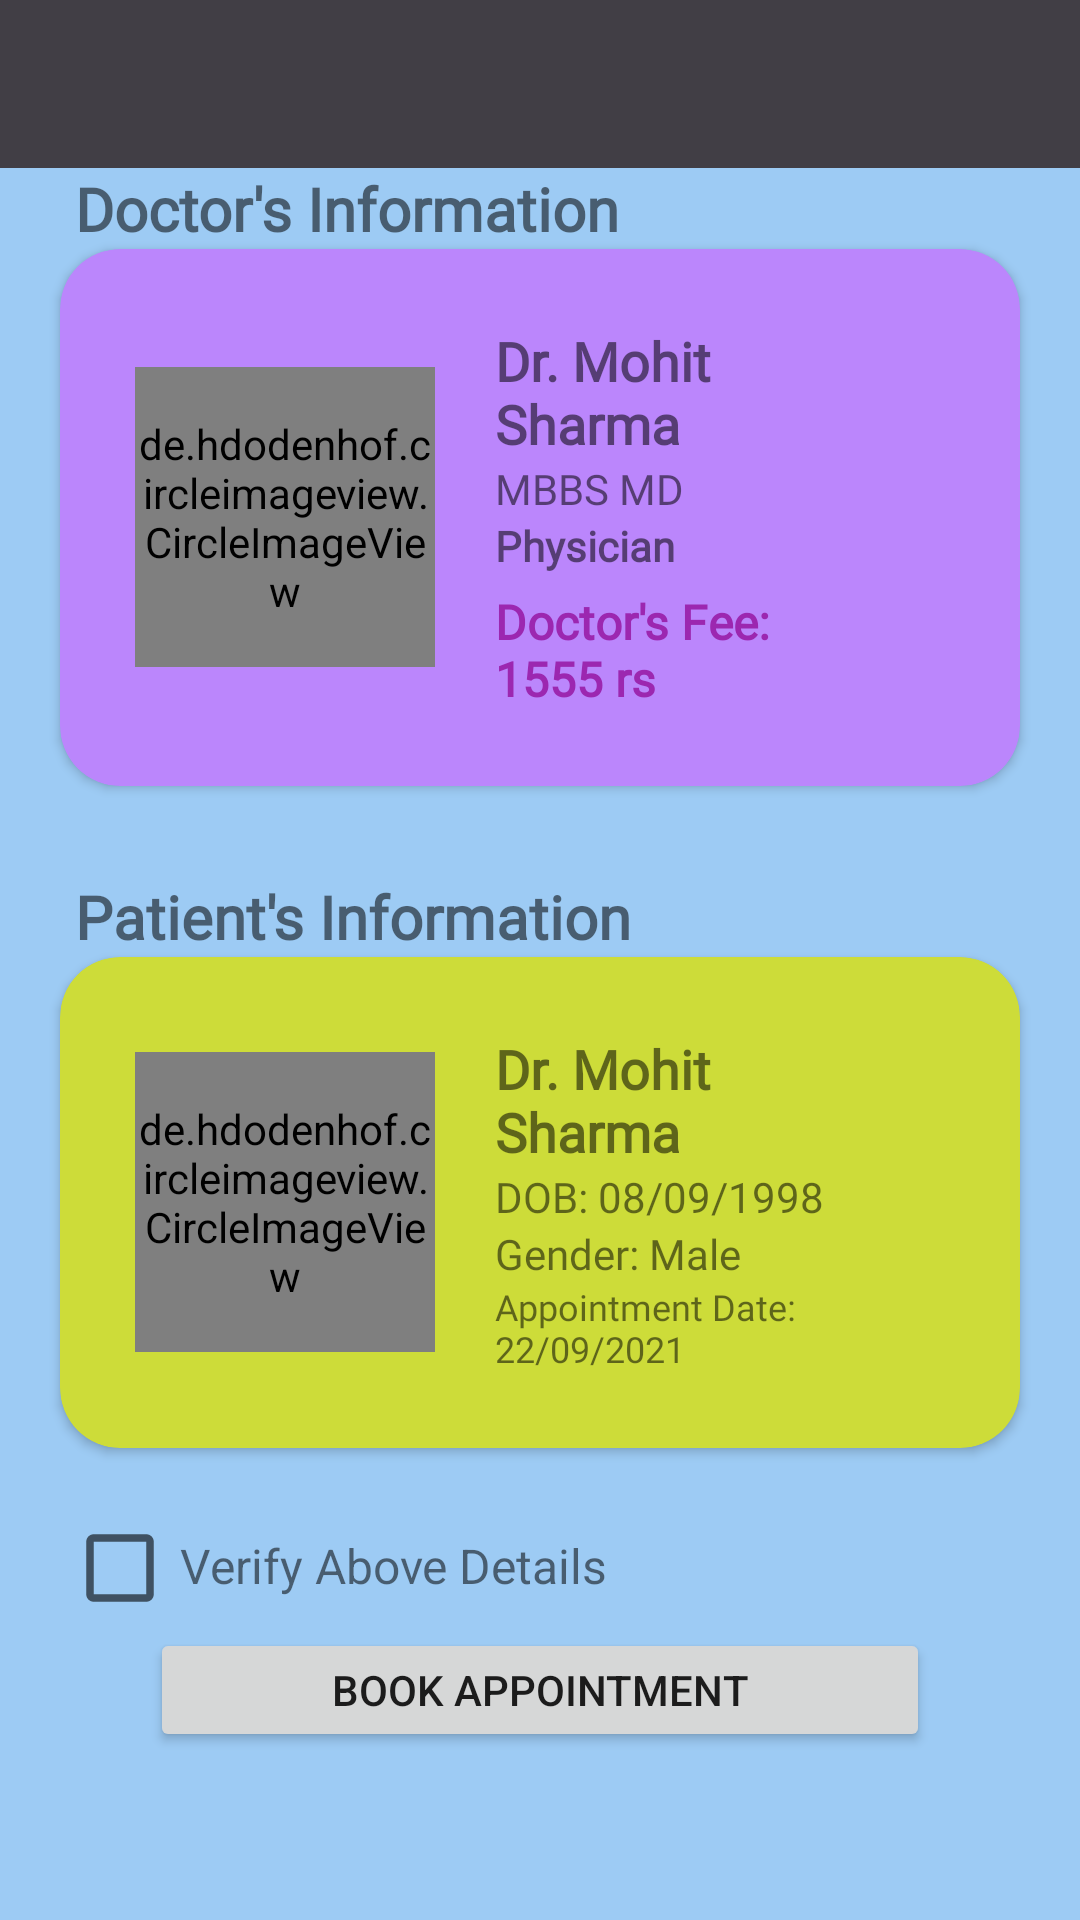

Here is an Android app screen rendered from its layout file. Give the layout XML and the strings, colors and styles it references.
<!-- AndroidManifest.xml: application theme AppTheme -->
<!-- res/layout/activity_appointment_request3.xml -->
<?xml version="1.0" encoding="utf-8"?>
<LinearLayout xmlns:android="http://schemas.android.com/apk/res/android"
    xmlns:app="http://schemas.android.com/apk/res-auto"
    xmlns:tools="http://schemas.android.com/tools"
    android:layout_width="match_parent"
    android:layout_height="match_parent"
    android:background="@color/background"
    android:orientation="vertical"
    tools:context=".patient.AppointmentRequest3">

    <include
        android:id="@+id/book_appointment_toolbar"
        layout="@layout/toolbar" />

    <RelativeLayout
        android:layout_width="match_parent"
        android:layout_height="match_parent"
        android:layout_marginBottom="?actionBarSize">

        <LinearLayout
            android:layout_width="match_parent"
            android:layout_height="wrap_content"
            android:layout_centerInParent="true"
            android:orientation="vertical">

            <TextView
                android:layout_width="match_parent"
                android:layout_height="wrap_content"
                android:layout_marginStart="25dp"
                android:fontFamily="@font/baloo"
                android:text="Doctor's Information"
                android:textSize="20sp"
                android:textStyle="bold" />

            <androidx.cardview.widget.CardView
                android:layout_width="match_parent"
                android:layout_height="wrap_content"
                android:layout_marginStart="20dp"
                android:layout_marginEnd="20dp"
                app:cardBackgroundColor="@color/purple_200"
                app:cardCornerRadius="20dp">

                <RelativeLayout
                    android:layout_width="match_parent"
                    android:layout_height="wrap_content"
                    android:orientation="horizontal"
                    android:padding="25dp">

                    <de.hdodenhof.circleimageview.CircleImageView
                        android:id="@+id/doctor_pic"
                        android:layout_width="100dp"
                        android:layout_height="100dp"
                        android:layout_centerVertical="true"
                        android:src="@drawable/doctor_pic" />

                    <LinearLayout
                        android:layout_width="match_parent"
                        android:layout_height="wrap_content"
                        android:layout_centerVertical="true"
                        android:layout_toEndOf="@+id/doctor_pic"
                        android:orientation="vertical">

                        <TextView
                            android:id="@+id/doc_name"
                            android:layout_width="match_parent"
                            android:layout_height="wrap_content"
                            android:autoSizeTextType="uniform"
                            android:fontFamily="@font/roboto_slab"
                            android:paddingStart="20dp"
                            android:paddingEnd="20dp"
                            android:text="@string/dr_name"
                            android:textSize="18sp"
                            android:textStyle="bold" />

                        <TextView
                            android:id="@+id/doc_degree"
                            android:layout_width="match_parent"
                            android:layout_height="wrap_content"
                            android:fontFamily="@font/roboto_slab"
                            android:paddingStart="20dp"
                            android:paddingEnd="20dp"
                            android:text="MBBS MD"
                            android:textSize="14sp" />

                        <TextView
                            android:id="@+id/doc_type"
                            android:layout_width="match_parent"
                            android:layout_height="wrap_content"
                            android:fontFamily="@font/roboto_slab"
                            android:paddingStart="20dp"
                            android:paddingEnd="20dp"
                            android:text="Physician"
                            android:textSize="14sp"
                            android:textStyle="bold" />

                        <TextView
                            android:id="@+id/doc_fee"
                            android:layout_width="match_parent"
                            android:layout_height="wrap_content"
                            android:fontFamily="@font/roboto_slab"
                            android:paddingStart="20dp"
                            android:paddingEnd="20dp"
                            android:textColor="#9C27B0"
                            android:text="Doctor's Fee: 1555 rs"
                            android:textStyle="bold"
                            android:layout_marginTop="5dp"
                            android:textSize="16sp" />


                    </LinearLayout>


                </RelativeLayout>


            </androidx.cardview.widget.CardView>

            <TextView
                android:layout_width="match_parent"
                android:layout_height="wrap_content"
                android:layout_marginStart="25dp"
                android:layout_marginTop="30dp"
                android:fontFamily="@font/baloo"
                android:text="Patient's Information"
                android:textSize="20sp"
                android:textStyle="bold" />

            <androidx.cardview.widget.CardView
                android:layout_width="match_parent"
                android:layout_height="wrap_content"
                android:layout_marginStart="20dp"
                android:layout_marginEnd="20dp"
                app:cardBackgroundColor="#CDDC39"
                app:cardCornerRadius="20dp">

                <RelativeLayout
                    android:layout_width="match_parent"
                    android:layout_height="wrap_content"
                    android:orientation="horizontal"
                    android:padding="25dp">

                    <de.hdodenhof.circleimageview.CircleImageView
                        android:id="@+id/pt_pic"
                        android:layout_width="100dp"
                        android:layout_height="100dp"
                        android:layout_centerVertical="true"
                        android:src="@drawable/doctor" />

                    <LinearLayout
                        android:layout_width="match_parent"
                        android:layout_height="wrap_content"
                        android:layout_centerVertical="true"
                        android:layout_toEndOf="@+id/pt_pic"
                        android:orientation="vertical">

                        <TextView
                            android:id="@+id/pt_name"
                            android:layout_width="match_parent"
                            android:layout_height="wrap_content"
                            android:autoSizeTextType="uniform"
                            android:fontFamily="@font/roboto_slab"
                            android:paddingStart="20dp"
                            android:paddingEnd="20dp"
                            android:text="@string/dr_name"
                            android:textSize="18sp"
                            android:textStyle="bold" />

                        <TextView
                            android:id="@+id/pt_dob"
                            android:layout_width="match_parent"
                            android:layout_height="wrap_content"
                            android:fontFamily="@font/roboto_slab"
                            android:paddingStart="20dp"
                            android:paddingEnd="20dp"
                            android:text="DOB: 08/09/1998"
                            android:textSize="14sp" />

                        <TextView
                            android:id="@+id/pt_gender"
                            android:layout_width="match_parent"
                            android:layout_height="wrap_content"
                            android:fontFamily="@font/roboto_slab"
                            android:paddingStart="20dp"
                            android:paddingEnd="20dp"
                            android:text="Gender: Male"
                            android:textSize="14sp" />

                        <TextView
                            android:id="@+id/pt_appointment_date"
                            android:layout_width="match_parent"
                            android:layout_height="wrap_content"
                            android:autoSizeTextType="uniform"
                            android:fontFamily="@font/roboto_slab"
                            android:paddingStart="20dp"
                            android:text="Appointment Date: 22/09/2021"
                            android:textSize="12sp" />


                    </LinearLayout>


                </RelativeLayout>


            </androidx.cardview.widget.CardView>

            <LinearLayout
                android:layout_width="match_parent"
                android:layout_height="wrap_content"
                android:layout_marginTop="20dp">

                <CheckBox
                    android:id="@+id/verify_details"
                    android:layout_width="40dp"
                    android:layout_height="40dp"
                    android:layout_marginStart="20dp"
                    android:background="?android:attr/listChoiceIndicatorMultiple"
                    android:button="@null" />

                <TextView
                    android:layout_width="wrap_content"
                    android:layout_height="wrap_content"
                    android:text="Verify Above Details"
                    android:textSize="16sp" />

            </LinearLayout>

            <Button
                android:id="@+id/book_appointment_btn"
                android:layout_width="match_parent"
                android:layout_height="wrap_content"
                android:layout_marginStart="50dp"
                android:layout_marginTop="0dp"
                android:layout_marginEnd="50dp"
                android:padding="10dp"
                android:text="Book Appointment" />


        </LinearLayout>


    </RelativeLayout>


</LinearLayout>
<!-- res/layout/toolbar.xml (included above) -->
<?xml version="1.0" encoding="utf-8"?>
<androidx.appcompat.widget.Toolbar xmlns:android="http://schemas.android.com/apk/res/android"
    android:layout_width="match_parent"
    android:layout_height="wrap_content"
    android:background="#413E45"
    android:theme="@style/ThemeOverlay.AppCompat.Dark.ActionBar">

</androidx.appcompat.widget.Toolbar>
<!-- resources referenced by this layout -->
<resources>
  <color name="background">#6F1E88E5</color>
  <color name="purple_200">#FFBB86FC</color>
  <string name="dr_name">Dr. Mohit Sharma</string>
  <style name="AppTheme" parent="Theme.MaterialComponents.Light.DarkActionBar">
          
          <item name="colorPrimary">@color/colorPrimary</item>
          <item name="colorPrimaryDark">@color/colorPrimaryDark</item>
          <item name="colorAccent">@color/colorAccent</item>
          <item name="windowNoTitle">true</item>
          <item name="windowActionBar">false</item>
      </style>
  <color name="colorPrimary">#6200EE</color>
  <color name="colorPrimaryDark">#3700B3</color>
  <color name="colorAccent">#03DAC5</color>
</resources>
